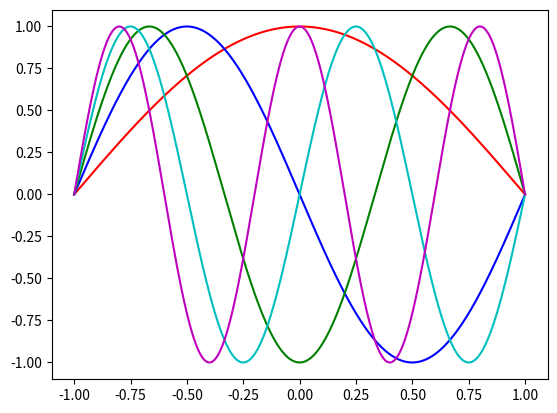

Here is the Python script that generated this plot:
import numpy as np
from scipy.integrate import odeint
from scipy.integrate import RK45
import matplotlib.pyplot as plt

def shoot2(x, dummy, n0, beta):
    return [x[1], (beta - n0) * x[0]]

tol = 1e-4  # define a tolerance level 
col = ['r', 'b', 'g', 'c', 'm', 'k']  # eigenfunc colors
n0 = 100; A = 1; x0 = [0, A]; xp = [-1, 1] 
xshoot =  np.linspace(xp[0], xp[1],1000)

beta_start = n0  # beginning value of beta
for modes in range(1, 6):  # begin mode loop
    beta = beta_start  # initial value of eigenvalue beta
    dbeta = n0 / 100  # default step size in beta
    for _ in range(1000):  # begin convergence loop for beta
        y = odeint(shoot2, x0, xshoot, args=(n0,beta)) 
       # y = RK45(shoot2, xp[0], x0, xp[1], args=(n0,beta)) 

        if abs(y[-1, 0] - 0) < tol:  # check for convergence
            print(beta)  # write out eigenvalue
            break  # get out of convergence loop

        if (-1) ** (modes + 1) * y[-1, 0] > 0:
            beta -= dbeta
        else:
            beta += dbeta / 2
            dbeta /= 2

    beta_start = beta - 0.1  # after finding eigenvalue, pick new start
    norm = np.trapz(y[:, 0] * y[:, 0], xshoot)  # calculate the normalization
    plt.plot(xshoot, y[:, 0] / np.sqrt(norm), col[modes - 1], label="Eig Func")  # plot modes

plt.show()  # end mode loop